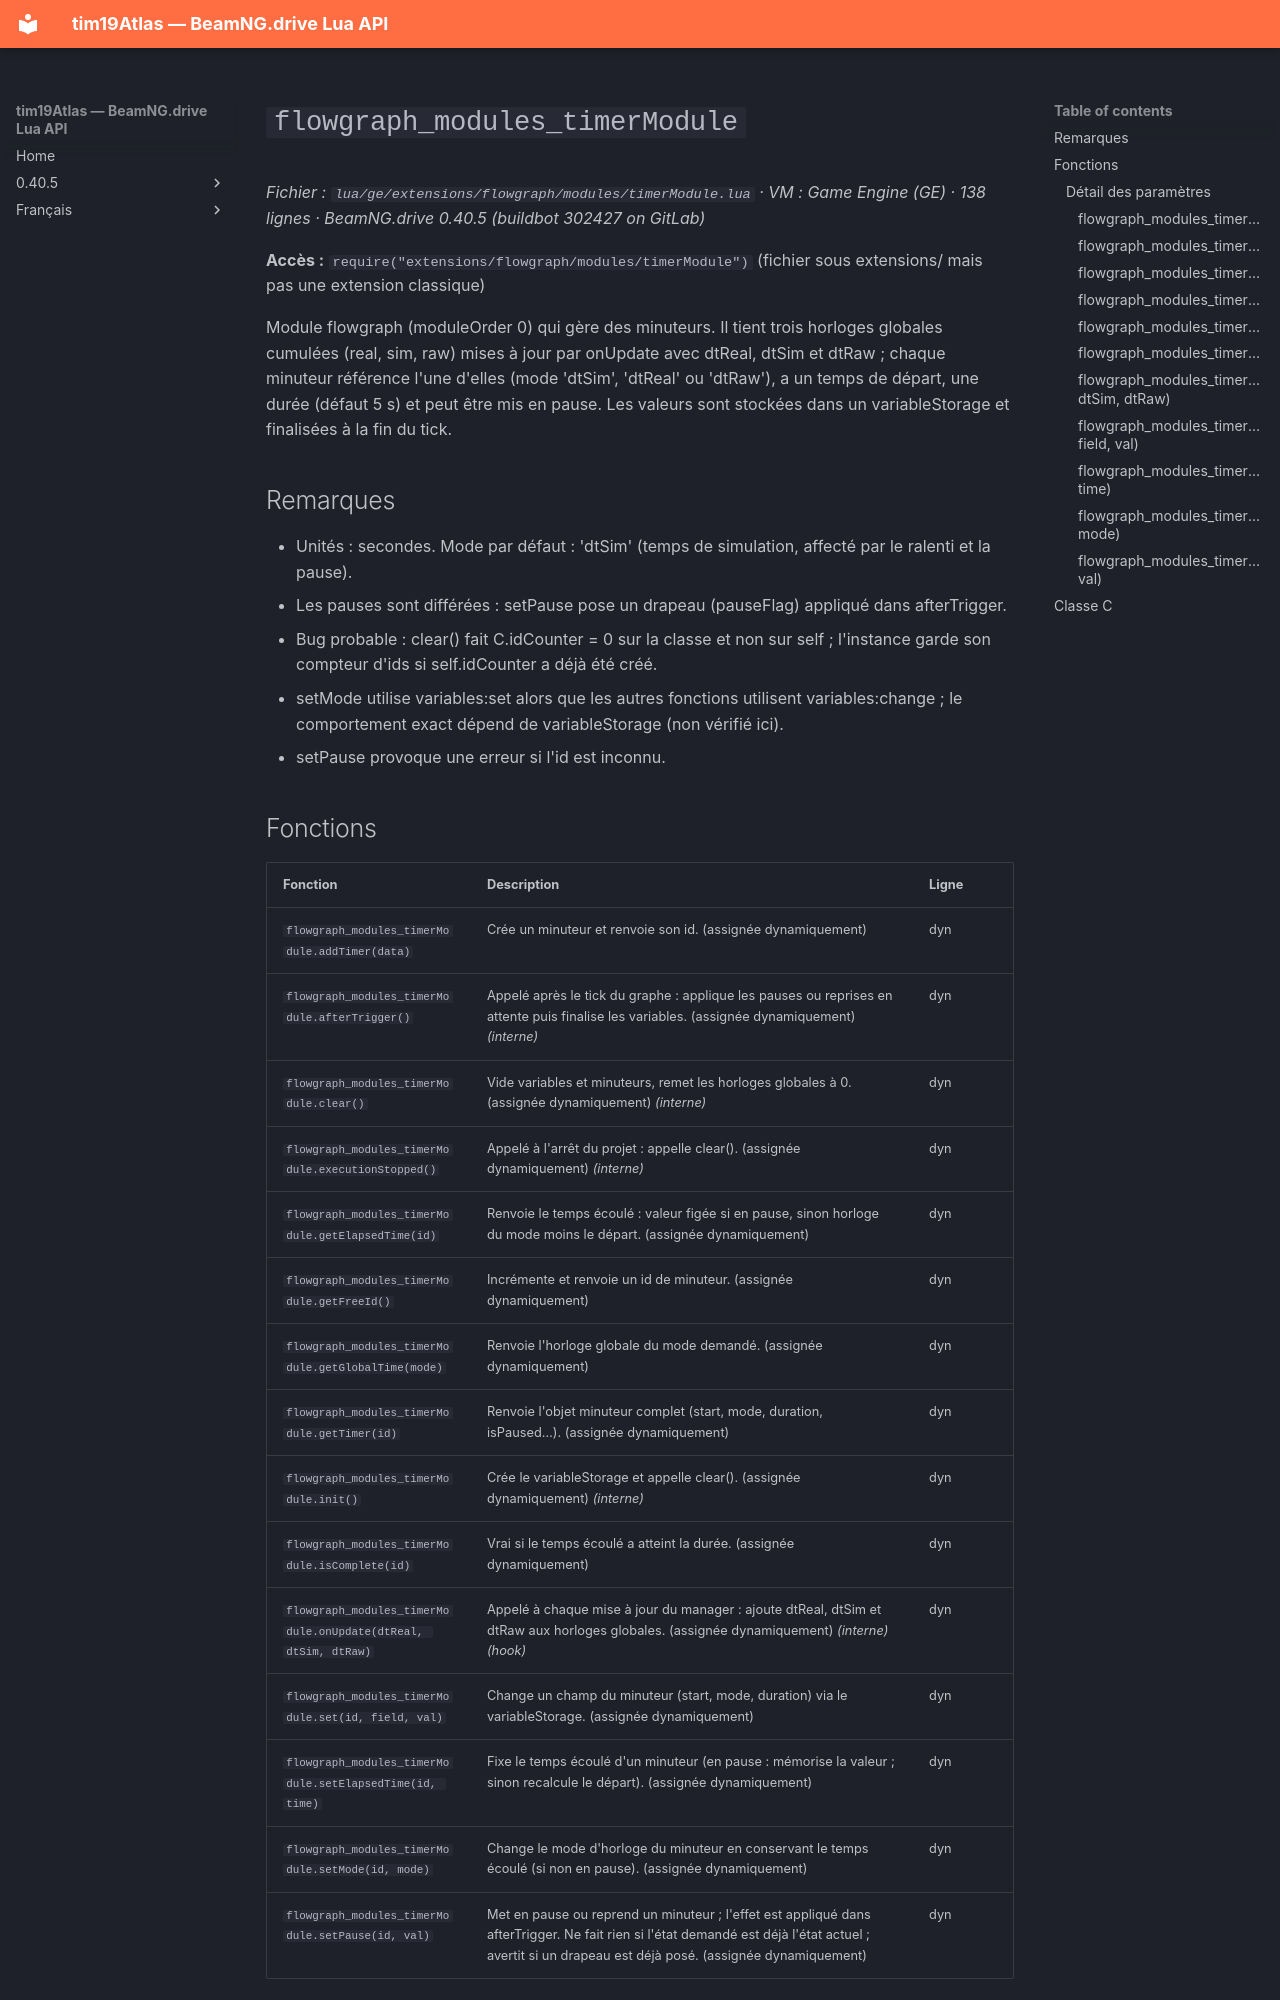

repository: Tim0219800/beamng-lua-atlas · page: fr/0.40.5/ge/extensions/flowgraph/modules/timerModule.html · generator: mkdocs

# `flowgraph_modules_timerModule`

*Fichier : `lua/ge/extensions/flowgraph/modules/timerModule.lua` · VM : Game Engine (GE) · 138 lignes · BeamNG.drive 0.40.5 (buildbot 302427 on GitLab)*

**Accès :** `require("extensions/flowgraph/modules/timerModule")` (fichier sous extensions/ mais pas une extension classique)

Module flowgraph (moduleOrder 0) qui gère des minuteurs. Il tient trois horloges globales cumulées (real, sim, raw) mises à jour par onUpdate avec dtReal, dtSim et dtRaw ; chaque minuteur référence l'une d'elles (mode 'dtSim', 'dtReal' ou 'dtRaw'), a un temps de départ, une durée (défaut 5 s) et peut être mis en pause. Les valeurs sont stockées dans un variableStorage et finalisées à la fin du tick.

## Remarques

- Unités : secondes. Mode par défaut : 'dtSim' (temps de simulation, affecté par le ralenti et la pause).
- Les pauses sont différées : setPause pose un drapeau (pauseFlag) appliqué dans afterTrigger.
- Bug probable : clear() fait C.idCounter = 0 sur la classe et non sur self ; l'instance garde son compteur d'ids si self.idCounter a déjà été créé.
- setMode utilise variables:set alors que les autres fonctions utilisent variables:change ; le comportement exact dépend de variableStorage (non vérifié ici).
- setPause provoque une erreur si l'id est inconnu.
